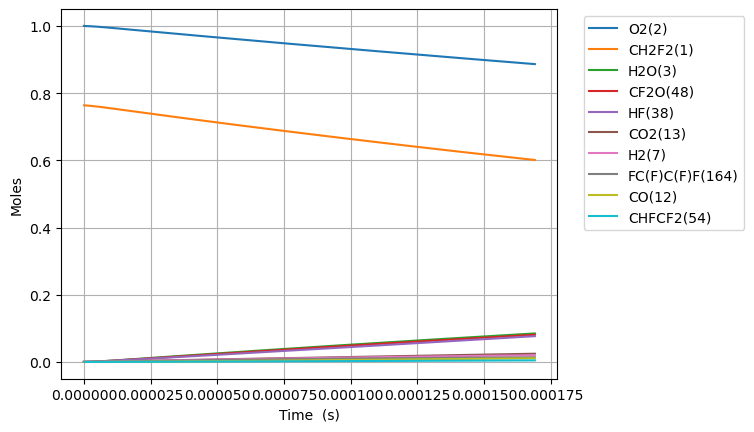

Source data for this figure (header and first rows):
Time (s), Volume (m^3), N2, Ne, CH2F2(1), O2(2), H2O(3), OH(4), H(5), O(6), H2(7), HO2(10), H2O2(11), CO(12), CO2(13), HCO(14), CH2O(19), F(37), HF(38), CHF(40), CHF3(41), CF2(42), CF3(44), CHFO(46)
0.0, 0.09023, 3.76, 0.0, 0.7636, 1.0, 0.0, 0.0, 0.0, 0.0, 0.0, 0.0, 0.0, 0.0, 0.0, 0.0, 0.0, 0.0, 0.0, 0.0, 0.0, 0.0, 0.0, 0.0
1.338202762289876e-22, 0.09023, 3.76, 0.0, 0.7636, 1, 4.515178103789009e-53, 2.3434500588995608e-38, 1.4054346578884082e-34, 7.414423092125292e-30, 5.52449076903411e-25, 8.646033894012749e-22, 4.370072093732871e-40, 2.7113131448681726e-55, 9.223093374717544e-50, 1.5785657146598322e-66, 2.0936537851496957e-78, 1.3761969485664963e-27, 2.088528680193412e-20, 7.047976827930343e-40, 1.909174258631565e-43, 6.47656373766749e-47, 3.830237763762637e-65, 2.486596417720828e-38
3.7469677344116527e-22, 0.09023, 3.76, 0.0, 0.7636, 1, 5.3604194448214465e-52, 1.4154438355762384e-37, 4.888131681675796e-34, 2.0760384748339955e-29, 1.5468574153295507e-24, 2.420889490323569e-21, 2.6395235446146538e-39, 3.2188709655876196e-54, 1.0949656454461563e-48, 1.874073216441917e-65, 6.582765548034027e-77, 3.85335145603536e-27, 5.847880304541554e-20, 4.256978004069919e-39, 1.1531412522134648e-42, 3.911844497550822e-46, 5.045431480561776e-64, 1.5019042363033781e-37
8.564497678655207e-22, 0.09023, 3.76, 0.0, 0.7636, 1, 5.2628915977861846e-51, 6.814752771293476e-37, 1.5665184287603538e-33, 4.7452308422325824e-29, 3.535674092181831e-24, 5.5334616921681514e-21, 1.2708169648575171e-38, 3.1603066016587256e-53, 1.0750437637561121e-47, 1.839976197000566e-64, 1.4685777165897163e-75, 8.807660471169762e-27, 1.336658355323784e-19, 2.0495516615621303e-38, 5.55187874410058e-42, 1.8833847349131913e-45, 5.171931092034035e-63, 7.231022382732126e-37
1.8199557567142316e-21, 0.09023, 3.76, 0.0, 0.7636, 1, 4.6549680179027145e-50, 2.976181574816446e-36, 5.246592373287046e-33, 1.0083615721652374e-28, 7.513307445886391e-24, 1.1758606095857293e-20, 5.549991559040727e-38, 2.795255399834096e-52, 9.508640345578521e-47, 1.6274381091711365e-63, 2.7504827614728384e-74, 1.871627850222528e-26, 2.84039900506304e-19, 8.950930571471392e-38, 2.4246513084620734e-41, 8.22523594683239e-45, 4.661209611700852e-62, 3.157977450505407e-36
3.746967734411653e-21, 0.09023, 3.76, 0.0, 0.7636, 1, 3.912781101930904e-49, 1.2424972212411508e-35, 1.8705393955704693e-32, 2.076038605898242e-28, 1.546857415329551e-23, 2.4208894903235503e-20, 2.3170122240971517e-37, 2.349580590333901e-51, 7.992585148999438e-46, 1.367959791246352e-62, 4.750774377488583e-73, 3.8533514567483157e-26, 5.847880304541555e-19, 3.736837314168539e-37, 1.0122441919264425e-40, 3.4338740937065136e-44, 3.952400909234163e-61, 1.3183934206755428e-35
7.600991689806495e-21, 0.09023, 3.76, 0.0, 0.7636, 1, 3.207934347672475e-48, 5.076006565685517e-35, 7.001761189399446e-32, 4.211392904760438e-28, 3.137910756811375e-23, 4.9109472517991627e-20, 9.465750957909013e-37, 1.9263281236370823e-50, 6.552804196772557e-45, 1.1215360854899096e-61, 7.893482211274448e-72, 7.816798671058629e-26, 1.186284290349858e-18, 1.526619972836915e-36, 4.135347811166203e-40, 1.4028496118296735e-43, 3.254095605432938e-60, 5.386067304639685e-35
1.530903960059618e-20, 0.09023, 3.76, 0.0, 0.7636, 1, 2.5978684061124317e-47, 2.0518030122571733e-34, 2.702205068643715e-31, 8.482102428069579e-28, 6.320017439775022e-23, 9.891062774750265e-20, 3.8262078815235196e-36, 1.5599904579526656e-49, 5.306630731415595e-44, 9.082489997786911e-61, 1.2868367842076746e-70, 1.5743693104714198e-25, 2.389276810141264e-18, 6.170842015739863e-36, 1.6715737037962577e-39, 5.6705424273539395e-43, 2.6407075664266584e-59, 2.177134520342358e-34
3.072513542217555e-20, 0.09023, 3.76, 0.0, 0.7636, 1, 2.090990502767618e-46, 8.250209671070263e-34, 1.0609401331801515e-30, 1.702352517702685e-27, 1.2684230805702318e-22, 1.9851293820651973e-19, 1.5385013608869445e-35, 1.255616036666247e-48, 4.271238078998574e-43, 7.310378108384317e-60, 2.0782448140040885e-69, 3.159748199216512e-25, 4.795261849724074e-18, 2.481268434179465e-35, 6.721324344482023e-39, 2.280100170073735e-42, 2.1276507939518743e-58, 8.754162152440637e-34
6.155732706533428e-20, 0.09023, 3.76, 0.0, 0.7636, 1, 1.677888192625177e-45, 3.308703078033463e-33, 4.203634731310502e-30, 3.410638548429736e-27, 2.5412657537556914e-22, 3.9771755912453425e-19, 6.170078568708171e-35, 1.0075527934941384e-47, 3.427399565082433e-42, 5.866118039473193e-59, 3.3407178174336886e-68, 6.330505984762609e-25, 9.607231928889693e-18, 9.950996195488046e-35, 2.6955516807157506e-38, 9.144221481612369e-42, 1.708177002096771e-57, 3.5108105625997185e-33
1.2322171035165178e-19, 0.09023, 3.76, 0.0, 0.7636, 1, 1.3443523660434049e-44, 1.3252070418057465e-32, 1.6734045309555888e-29, 6.827216533626226e-27, 5.086951100126611e-22, 7.961268009604847e-19, 2.4712497233756947e-34, 8.072683195431921e-47, 2.746090433101385e-41, 4.7000328726429336e-58, 5.357602029479027e-67, 1.2672021588078459e-24, 1.9231172087220937e-17, 3.98558889024803e-34, 1.0796266645770833e-37, 3.6624581931561437e-41, 1.368968644810901e-56, 1.4061554541050235e-32
2.4655047692428673e-19, 0.09023, 3.76, 0.0, 0.7636, 1, 1.0762993169758102e-43, 5.304281758291679e-32, 6.677495199390147e-29, 1.3660396198988763e-26, 1.0178321792868449e-21, 1.5929452846320704e-18, 9.891439156146488e-34, 6.463055093464468e-46, 2.198542086679078e-40, 3.762884116815995e-57, 8.582139136227597e-66, 2.535505292360477e-24, 3.847905240388342e-17, 1.5952742305384175e-33, 4.321320246594814e-37, 1.465937741343387e-40, 1.0961466347347103e-55, 5.628286363286974e-32
4.932080100695567e-19, 0.09023, 3.76, 0.0, 0.7636, 1, 8.61366563475173e-43, 2.122403619488953e-31, 2.6677710747334076e-28, 2.73268503095922e-26, 2.036106317835212e-21, 3.1865822519739837e-18, 3.9578640820720334e-33, 5.1724083293767414e-45, 1.7595018506094458e-39, 3.0114509067571378e-56, 1.3739408567628399e-64, 5.072111611023585e-24, 7.697481303720838e-17, 6.383174863050859e-33, 1.7290909766646905e-36, 5.865660437145454e-40, 8.773061793239624e-55, 2.2520476635587614e-31
9.865230763600967e-19, 0.09023, 3.76, 0.0, 0.7636, 1, 6.892241233733513e-42, 8.490996516020076e-31, 1.0664627868698416e-27, 5.466013765031321e-26, 4.072654594931946e-21, 6.373856186652774e-18, 1.5834033534590188e-32, 4.13871253352587e-44, 1.4078688094464466e-38, 2.4096182636931523e-55, 2.1989444583471206e-63, 1.0145324454581184e-23, 1.539663343038583e-16, 2.553685592593763e-32, 6.917489823073574e-36, 2.3466461232786526e-39, 7.020005347062663e-54, 9.00965709956905e-31
1.9731532089411763e-18, 0.09023, 3.76, 0.0, 0.7636, 1, 5.51431654403828e-41, 3.3966750408017824e-30, 4.264559619370374e-27, 1.0932822880981805e-25, 8.145751149125414e-21, 1.2748404055990215e-17, 6.33412889179639e-32, 3.3112844088383526e-43, 1.1264019894958887e-37, 1.9278776381453306e-54, 3.5188224942343033e-62, 2.029175096662195e-23, 3.079493768371581e-16, 1.0215573724252714e-31, 2.767221128541972e-35, 9.387348441662315e-39, 5.616626821271715e-53, 3.604156149759404e-30
3.9464134741033355e-18, 0.09023, 3.76, 0.0, 0.7636, 1, 4.4116626864397615e-40, 1.3587253108446962e-29, 1.70556551788579e-26, 2.1867047704112845e-25, 1.6291944257512348e-20, 2.5497499794584526e-17, 2.5337546559745174e-31, 2.6491532872737277e-42, 9.01164368946813e-37, 1.5423753130201693e-53, 5.630525135733603e-61, 4.0584607290405975e-23, 6.159154619037577e-16, 4.086395766339171e-31, 1.1069334928770165e-34, 3.755092169657684e-38, 4.493550659580176e-52, 1.441721123960917e-29
7.892934004427655e-18, 0.09023, 3.76, 0.0, 0.7636, 1, 3.5294139593977283e-39, 5.435011879809129e-29, 6.821745387302945e-26, 4.373792371533472e-25, 3.258433047428621e-20, 5.09956912714509e-17, 1.0135224826025166e-30, 2.11937293633047e-41, 7.209486038181385e-36, 1.2339295125470918e-52, 9.00916761935436e-60, 8.117033313678578e-23, 1.2318476320369561e-15, 1.634591562409118e-30, 4.4278240559843315e-34, 1.5020674252799803e-37, 3.5949404847320565e-51, 5.76700182590318e-29
1.5785975065076295e-17, 0.09023, 3.76, 0.0, 0.7636, 1, 2.8235647361042883e-38, 2.1740269157376716e-28, 2.7285948154016373e-25, 8.748938119793387e-25, 6.516910290783389e-20, 1.0199207422389455e-16, 4.054131171158018e-30, 1.695518473676744e-40, 5.767657222320769e-35, 9.871552836021432e-52, 1.4414930351071562e-58, 1.6234183762480656e-22, 2.4637119723033504e-15, 6.538432761605816e-30, 1.7711476394110382e-33, 6.008330802692351e-37, 2.875992808253399e-50, 2.3068241964672147e-28
3.157205718637357e-17, 0.09023, 3.76, 0.0, 0.7636, 1, 2.2588652868718828e-37, 8.696152281424399e-28, 1.0914172578136393e-24, 1.7503111800628367e-24, 1.3033864777492917e-19, 2.0398484012362558e-16, 1.6216607166138637e-29, 1.3564228316226484e-39, 4.614153064700058e-34, 7.897288460278624e-51, 2.3064099037368571e-57, 3.2468505778200694e-22, 4.92744065283613e-15, 2.615386406799732e-29, 7.084626591532598e-33, 2.403344530401499e-36, 2.3008111142095283e-49, 9.227343717370964e-28
6.314422142896812e-17, 0.09023, 3.76, 0.0, 0.7636, 1, 1.807097741454022e-36, 3.478470068803239e-27, 4.365627692709752e-24, 3.5026987901582835e-24, 2.606777375091201e-19, 4.0797037190246235e-16, 6.486659362508332e-29, 1.0851414908334812e-38, 3.6913332544546394e-33, 6.317848439895544e-50, 3.690272922693047e-56, 6.493723428219528e-22, 9.854898013901653e-15, 1.046157222920761e-28, 2.8338578431615325e-32, 9.613402451954863e-36, 1.8406567573219227e-48, 3.6909468725347664e-27
1.2628854991415723e-16, 0.09023, 3.76, 0.0, 0.7636, 1, 1.4456805783385884e-35, 1.391390044785203e-26, 1.7462428080637312e-23, 7.013685507682068e-24, 5.213559169775092e-19, 8.159414353776353e-16, 2.5946670439894656e-28, 8.681144900064579e-38, 2.9530707453220235e-32, 5.054284532639697e-49, 5.904451101139493e-55, 1.29875029181131e-21, 1.9709812736032548e-14, 4.1846342101984325e-28, 1.133544578379732e-31, 3.8453657761734474e-35, 1.4725303424692955e-47, 1.4763806255453286e-26
2.525772068845354e-16, 0.09023, 3.76, 0.0, 0.7636, 1, 1.156545705364429e-34, 5.565565701792533e-26, 6.984954683894325e-23, 1.406050494501401e-23, 1.042712275914357e-18, 1.63188356199798e-15, 1.0378674772108895e-27, 6.944921223388596e-37, 2.3624579660398026e-31, 4.043427877673188e-48, 9.447135744659744e-54, 2.5975197054861586e-21, 3.9419642180293736e-14, 1.673854746269231e-27, 4.5341811941813215e-31, 1.538147213001263e-34, 1.178029112993708e-46, 5.905526250542719e-26
3.788658638549136e-16, 0.09023, 3.76, 0.0, 0.7636, 1, 3.3069991383078823e-34, 1.182683224168484e-25, 1.4843018348429341e-22, 2.113217039757808e-23, 1.5640686348513169e-18, 2.447825688288323e-15, 2.2054688011293643e-27, 1.985813815532314e-36, 6.755153904976935e-31, 1.1561674279382652e-47, 3.601721383924075e-53, 3.896302634915413e-21, 5.912947162455433e-14, 3.556941997860504e-27, 9.635136836285481e-31, 3.268563328168074e-34, 3.433049917262394e-46, 1.254924561939304e-25
5.051545208252918e-16, 0.09023, 3.76, 0.0, 0.7636, 1, 6.975420892070878e-34, 2.0175190966149529e-25, 2.5320433792128135e-22, 2.8228681878322026e-23, 2.0854249937884312e-18, 3.2637678142486658e-15, 3.762270675996689e-27, 4.1886569525862506e-36, 1.4248576295717908e-30, 2.4386913466114216e-47, 9.690697671236357e-53, 5.195099080157341e-21, 7.883930106881432e-14, 6.0677251743416954e-27, 1.64364115033204e-30, 5.575784873712358e-34, 7.36348239834497e-46, 2.140753872753555e-25
7.577318347660482e-16, 0.09023, 3.76, 0.0, 0.7636, 1, 1.9052045373174507e-33, 4.177019002763449e-25, 5.242272290541552e-22, 4.2480016986910695e-23, 3.128137711663152e-18, 4.8956520653948606e-15, 7.7893042897205e-27, 1.144052266078075e-35, 3.891727965213417e-30, 6.660819207300832e-47, 3.919568201089779e-52, 7.792723691606797e-21, 1.182589599573329e-13, 1.2562455427737973e-26, 3.402950548348727e-30, 1.1543954842259952e-33, 2.0766995017270162e-45, 4.43215939081909e-25
1.0103091487068045e-15, 0.09023, 3.76, 0.0, 0.7636, 1, 3.986326445876539e-33, 7.104018223823012e-25, 8.915730263798224e-22, 5.682271991015075e-23, 4.170850429538789e-18, 6.5275363153275305e-15, 1.324756713906719e-26, 2.3937402116418554e-35, 8.142796165096241e-30, 1.3936655405006313e-46, 1.0617033152929503e-51, 1.0390398006004013e-20, 1.5767861884584928e-13, 2.1365447456176126e-26, 5.787527893753334e-30, 1.9633243690031465e-33, 4.450053980721889e-45, 7.537942653054903e-25
1.262886462647561e-15, 0.09023, 3.76, 0.0, 0.7636, 1, 7.256957165651781e-33, 1.0853339009469727e-24, 1.362121936842093e-21, 7.12633170070586e-23, 5.213563147415688e-18, 8.159420563959998e-15, 2.023928988267151e-26, 4.3577128439714634e-35, 1.482364801112691e-29, 2.5371136233439193e-46, 2.385083957089601e-51, 1.2988125573949023e-20, 1.970982777343633e-13, 3.264157709093729e-26, 8.842035181871107e-30, 2.999515957821722e-33, 8.236247140824027e-45, 1.1516273495251037e-24
1.7680410905290737e-15, 0.09023, 3.76, 0.0, 0.7636, 1, 1.9160521843783333e-32, 2.087060463265876e-24, 2.6193117126437475e-21, 1.0044434345145936e-22, 7.298988583175263e-18, 1.1423189057242677e-14, 3.891943808420616e-26, 1.150564826749167e-34, 3.913879118073152e-29, 6.6987188805022214e-46, 9.249054463374448e-51, 1.8183743818200397e-20, 2.7593759551138414e-13, 6.276859724512901e-26, 1.700292068566651e-29, 5.767962346093709e-33, 2.2182764232011212e-44, 2.2145386266915737e-24
2.2731957184105864e-15, 0.09023, 3.76, 0.0, 0.7636, 1, 3.972458616925491e-32, 3.422776711848339e-24, 4.295664021902276e-21, 1.3002297132835755e-22, 9.384414018944216e-18, 1.46869575452446e-14, 6.38277796785829e-26, 2.385409151205865e-34, 8.114449122431734e-29, 1.3888103777032062e-45, 2.4610873665010165e-50, 2.3379578359215055e-20, 3.5477691328839533e-13, 1.0294033990657903e-25, 2.78847467552596e-29, 9.459442532778087e-33, 4.642511505633204e-44, 3.631837719024382e-24
3.283504974173612e-15, 0.09023, 3.76, 0.0, 0.7636, 1, 1.19361080656874e-31, 7.096041766335755e-24, 8.9056795036232e-21, 1.9037286803865554e-22, 1.355526489052415e-17, 2.1214494505408573e-14, 1.3232641738450733e-25, 7.167465752051694e-34, 2.4381556283461693e-28, 4.17296088457464e-45, 1.1031189387611236e-49, 3.3771896259590565e-20, 5.12455548842389e-13, 2.134137577345724e-25, 5.781007348410015e-29, 1.9611113548235492e-32, 1.4069408019989962e-43, 7.529449935437634e-24
5.304123485699663e-15, 0.09023, 3.76, 0.0, 0.7636, 1, 5.131734773569597e-31, 1.844989842975578e-23, 2.3154914449561803e-20, 3.1584321550451614e-22, 2.1896966633941422e-17, 3.426956836237867e-14, 3.44050927061814e-25, 3.081525178779962e-33, 1.048239955935336e-27, 1.794078044687198e-44, 8.00674696687711e-49, 5.455912743707767e-20, 8.278128199502617e-13, 5.548793793225319e-25, 1.5030717010679784e-28, 5.098920119519928e-32, 6.080997352869865e-43, 1.9576697198796383e-23
9.345360508751766e-15, 0.09023, 3.76, 0.0, 0.7636, 1, 2.8897622082456458e-30, 5.718700909184111e-23, 7.177003283741484e-20, 5.858661913880953e-22, 3.858037012252745e-17, 6.037971582289871e-14, 1.0664064172397224e-24, 1.7352448052483212e-32, 5.902745292954033e-27, 1.010252405739919e-43, 8.213491228264301e-48, 9.614397221271357e-20, 1.458527362165547e-12, 1.719881768181488e-24, 4.658860574061692e-28, 1.5804390912707031e-31, 3.4323798441613534e-42, 6.067914208900304e-23
1.742783455485597e-14, 0.09023, 3.76, 0.0, 0.7636, 1, 1.918936239588772e-29, 1.9878054288676822e-22, 2.4946677879985103e-19, 1.2022429697508084e-21, 7.194717711246243e-17, 1.1260000973033212e-13, 3.7067421932347636e-24, 1.152267622001191e-31, 3.9196131047322203e-26, 6.708251887462345e-43, 1.0360094099972745e-46, 1.7935519937910725e-19, 2.7199564465942793e-12, 5.978169210688299e-24, 1.6193821237482573e-27, 5.493466218461676e-31, 2.2813741314394247e-41, 2.1091576642495365e-22
3.3592782647064385e-14, 0.09023, 3.76, 0.0, 0.7636, 1, 1.395034574000175e-28, 7.384589734415146e-22, 9.267260397602556e-19, 2.7403338455287044e-21, 1.3868079118944272e-16, 2.1704059349135923e-13, 1.376991032857475e-23, 8.37656718636955e-31, 2.8493709726917525e-25, 4.8763593553834656e-42, 1.465087926565048e-45, 3.459438678472012e-19, 5.242814615444395e-12, 2.2207869252533706e-23, 6.0157262137085884e-27, 2.0407194692438083e-30, 1.6594208933004668e-40, 7.835157653399103e-22
4.975773073927279e-14, 0.09023, 3.76, 0.0, 0.7636, 1, 4.3099008761994065e-28, 1.620144469754211e-21, 2.0331395072124158e-18, 4.685559627369206e-21, 2.0541440545603306e-16, 3.2148117184803007e-13, 3.0209740112986044e-23, 2.5878579257010125e-30, 8.802755608997301e-25, 1.5064410648297843e-41, 6.25301367256449e-45, 5.127542383908464e-19, 7.76567278428471e-12, 4.8721733714399486e-23, 1.3197872615188383e-26, 4.477108453665483e-30, 5.128225721363226e-40, 1.7189513526305228e-21
8.208762692368962e-14, 0.09023, 3.76, 0.0, 0.7636, 1, 1.9366696523720017e-27, 4.409676901066081e-21, 5.533427939403531e-18, 9.797555391469802e-21, 3.3888163501178844e-16, 5.30362312354062e-13, 8.22193815360395e-23, 1.162807410523423e-29, 3.955247348604248e-24, 6.768188458730505e-41, 4.722528503104864e-44, 8.4704071375862505e-19, 1.2811389121935962e-11, 1.326019380028577e-22, 3.591957027936078e-26, 1.2184881374553497e-29, 2.3058741521336243e-39, 4.678328721537521e-21
1.1118453348966477e-13, 0.09023, 3.76, 0.0, 0.7636, 1, 4.665429518242772e-27, 8.090190452630177e-21, 1.0151392827757166e-17, 1.579102170541905e-20, 4.590021431344567e-16, 7.18355320337683e-13, 1.5083623680947728e-22, 2.801107870662078e-29, 9.527684995607435e-24, 1.6302825699550435e-40, 1.4711782924759837e-43, 1.1486579724999674e-18, 1.73525338257886e-11, 2.4326593150139498e-22, 6.589653858111698e-26, 2.235372938350186e-29, 5.557386430740795e-39, 8.582665029559279e-21
1.4028144005563991e-13, 0.09023, 3.76, 0.0, 0.7636, 1, 9.197117947872048e-27, 1.2879234825867386e-20, 1.6159814098561226e-17, 2.3104030754816902e-20, 5.791226532555501e-16, 9.063483108287492e-13, 2.4011346901243897e-22, 5.52173611923765e-29, 1.8781260936267037e-23, 3.213486683210013e-40, 3.5781265814832245e-43, 1.4509954618147988e-18, 2.1893678529609543e-11, 3.872505673669741e-22, 1.0489950121659468e-25, 3.5584267001837116e-29, 1.0960602434858555e-38, 1.366258705211325e-20
1.6937834662161506e-13, 0.09023, 3.76, 0.0, 0.7636, 1, 1.5973982122765253e-26, 1.8776961616010383e-20, 2.3558690638653844e-17, 3.1736733329935464e-20, 6.992431658652931e-16, 1.0943412838334752e-12, 3.500510762765785e-22, 9.59009851466414e-29, 3.261849221729453e-23, 5.580747725521982e-40, 7.3879823949207e-43, 1.754053860260644e-18, 2.643482323339879e-11, 5.645558286478598e-22, 1.5292845661403647e-25, 5.187643669800501e-29, 1.9045770098918255e-38, 1.9918094256543187e-20
1.984752531875902e-13, 0.09023, 3.76, 0.0, 0.7636, 1, 2.545702890405408e-26, 2.5783528828476908e-20, 3.234802128924965e-17, 4.168928659749352e-20, 8.193636814746353e-16, 1.2823342393583373e-12, 4.806490566756385e-22, 1.52828248906583e-28, 5.1979991507348625e-23, 8.892862429184296e-40, 1.3647557932541728e-42, 2.0578338750678102e-18, 3.097596793715638e-11, 7.751816977116557e-22, 2.099834031529569e-25, 7.123017851381069e-29, 3.036658619768115e-38, 2.734918608893823e-20
2.566690663195405e-13, 0.09023, 3.76, 0.0, 0.7636, 1, 5.419624222615699e-26, 4.312375149534875e-20, 5.4098040767528413e-17, 6.555450917634483e-20, 1.0596047235255646e-15, 1.6583200979916923e-12, 8.038261300178544e-22, 3.2534017706858578e-28, 1.1065067697442539e-22, 1.892840497320235e-39, 3.6973055559904076e-42, 2.6675612914443353e-18, 4.005825734457659e-11, 1.2963951960134878e-21, 3.511712639150354e-25, 1.1912216337819544e-28, 6.470833302954641e-38, 4.573812165337524e-20
3.1486287945149077e-13, 0.09023, 3.76, 0.0, 0.7636, 1, 9.910043302832449e-26, 6.49011656812077e-20, 8.140986328015118e-17, 9.470095464542768e-20, 1.2998457834920782e-15, 2.0343058867805303e-12, 1.2096446737580276e-21, 5.948631042293038e-28, 2.0231003760982664e-22, 3.460449731324239e-39, 8.198712120808397e-42, 3.2801833631668756e-18, 4.9140546751870325e-11, 1.9508909215723125e-21, 5.284630707665443e-25, 1.792597424471105e-28, 1.1843131149319146e-37, 6.88293893261838e-20
3.7305669258344106e-13, 0.09023, 3.76, 0.0, 0.7636, 1, 1.640616308011434e-25, 9.111710459162398e-20, 1.1428347906050184e-16, 1.2912994913793337e-19, 1.5400868656854088e-15, 2.4102916057794107e-12, 1.698104671790365e-21, 9.84739121439253e-28, 3.348925239273393e-22, 5.72763443964368e-39, 1.5968579936281311e-41, 3.89570605706663e-18, 5.822283615903773e-11, 2.7386687259260022e-21, 7.418588104137918e-25, 2.5164240992653813e-28, 1.962457404594622e-37, 9.662298444452446e-20
4.894443188473416e-13, 0.09023, 3.76, 0.0, 0.7636, 1, 3.691411137447998e-25, 1.5686968688029762e-19, 1.9671605285620786e-16, 2.138406882855234e-19, 2.0205691133425454e-15, 3.162262834616929e-12, 2.922948968924926e-21, 2.2153768021708548e-27, 7.533504093783212e-22, 1.2881579734490597e-38, 4.744079134630652e-41, 5.135476269964661e-18, 7.63874149729941e-11, 4.714070000300489e-21, 1.276962038286019e-24, 4.331410641793945e-28, 4.424295156494964e-37, 1.6631713909430126e-19
6.058319451112422e-13, 0.09023, 3.76, 0.0, 0.7636, 1, 6.993970968731295e-25, 2.4039175399887707e-19, 3.0139568705574846e-16, 3.1969692788498934e-19, 2.5010514996610237e-15, 3.91423378492313e-12, 4.478358897858505e-21, 4.1968213875554656e-27, 1.4270373981628866e-21, 2.4395542822732503e-38, 1.11362753291663e-40, 6.386917823938156e-18, 9.45519937864468e-11, 7.222597878398488e-21, 1.9564808486266426e-24, 6.6361423633333775e-28, 8.398858685218221e-37, 2.548205497776974e-19
8.386071976390434e-13, 0.09023, 3.76, 0.0, 0.7636, 1, 1.854326298486242e-24, 4.607849964157417e-19, 5.774958390988463e-16, 5.948863467566172e-19, 3.4620168197456184e-15, 5.41817485159797e-12, 8.580875162561516e-21, 1.1123995575455738e-26, 3.7818445693268935e-21, 6.462146154195118e-38, 4.1331133125794265e-40, 8.924996850497905e-18, 1.308811514118457e-10, 1.3839028929742147e-20, 3.7487648414292845e-24, 1.2714687199968221e-27, 2.2358039274727738e-36, 4.882549974311298e-19
1e-12, 0.09023, 3.76, 0.0, 0.7636, 1, 3.1444944737721888e-24, 6.553847025710356e-19, 8.211660840897623e-16, 8.354054966835735e-19, 4.1282947439976006e-15, 6.460919340509149e-12, 1.2201530968789625e-20, 1.8860030840267782e-26, 6.411154758280376e-21, 1.0951455560866277e-37, 8.368685780167739e-40, 1.0712457810037651e-17, 1.5606967335578478e-10, 1.96783195223381e-20, 5.3305359944699856e-24, 1.8078927706976398e-27, 3.8017856777337144e-36, 6.942711756083923e-19
1.0713824501668445e-12, 0.09023, 3.76, 0.0, 0.7636, 1, 3.86734723011362e-24, 7.523783488716953e-19, 9.425833386356345e-16, 9.547792910741639e-19, 4.422983089544576e-15, 6.922114809121388e-12, 1.400565248736904e-20, 2.3193708647032285e-26, 7.883946939133847e-21, 1.3465488699527734e-37, 1.0987130628276211e-39, 1.1510307837991596e-17, 1.672103090352435e-10, 2.258795283008176e-20, 6.118710052176439e-24, 2.075174957412833e-27, 4.6810519018740154e-36, 7.969260432273582e-19
1.5369329552224469e-12, 0.09023, 3.76, 0.0, 0.7636, 1, 1.1422987782587859e-23, 1.5494912823797584e-18, 1.9397179971900623e-15, 1.928999931074351e-18, 6.344919532161875e-15, 9.92999140991269e-12, 2.8821986424510457e-20, 6.84683569094849e-26, 2.326580029486302e-20, 3.969981139310791e-37, 4.7113002045471595e-39, 1.682408328141955e-17, 2.398686242760721e-10, 4.6483243089346336e-20, 1.2591581447586628e-23, 4.27001922210663e-27, 1.3939289604069152e-35, 1.639976796212951e-18
2.0024834602780492e-12, 0.09023, 3.76, 0.0, 0.7636, 1, 2.5279487101050532e-23, 2.6323826037108264e-18, 3.2927948967666827e-15, 3.2430074512427856e-18, 8.266862936084445e-15, 1.2937863613642461e-11, 4.892735293931307e-20, 1.5144116006951186e-25, 5.1443913806623966e-20, 8.770354837332836e-37, 1.350867781515858e-38, 2.233116000496599e-17, 3.1252693950900614e-10, 7.890839654041718e-20, 2.1375089931308405e-23, 7.247900068282978e-27, 3.1087147646264886e-35, 2.7839705447587214e-18
2.4680339653336516e-12, 0.09023, 3.76, 0.0, 0.7636, 1, 4.735429192554237e-23, 4.001704347848524e-18, 5.001809276106011e-15, 4.897450446636609e-18, 1.0188815409845802e-14, 1.5945731446504865e-11, 7.432174430717185e-20, 2.835341172406574e-25, 9.62853837114496e-20, 1.6400783961057246e-36, 3.09620626540633e-38, 2.803445270828864e-17, 3.8518525473411995e-10, 1.1986334128466897e-19, 3.246923102629366e-23, 1.1008570723957023e-26, 5.867521714762464e-35, 4.2289050321397346e-18
2.933584470389254e-12, 0.09023, 3.76, 0.0, 0.7636, 1, 7.956936012942797e-23, 5.658108550095779e-18, 7.066756378688536e-15, 6.892977518687756e-18, 1.2110779061988793e-14, 1.8953594934537606e-11, 1.0500515285040172e-19, 4.76171161639956e-25, 1.6165300929849178e-19, 2.7511297793876632e-36, 6.149715890113341e-38, 3.393687495745632e-17, 4.5784356995148924e-10, 1.6934800564686603e-19, 4.587400090931921e-23, 1.5551784609710127e-26, 9.933709980849418e-35, 5.97477800909219e-18
3.3991349754448563e-12, 0.09023, 3.76, 0.0, 0.7636, 1, 1.2385112635205925e-22, 7.602247242423823e-18, 9.487631452684006e-15, 9.230237271507972e-18, 1.4032756001053756e-14, 2.196145410362354e-11, 1.4097757093775173e-19, 7.407780785535464e-25, 2.5140531505253753e-19, 4.2748875978314465e-36, 1.1049206829157286e-37, 4.00413391750395e-17, 5.305018851611909e-10, 2.273623181726028e-19, 6.158939640744882e-23, 2.0877295338830113e-26, 1.5579059247750115e-34, 8.021587233725671e-18
4.3302359855560606e-12, 0.09023, 3.76, 0.0, 0.7636, 1, 2.5634135962238036e-22, 1.2356336175581815e-17, 1.539714652939813e-14, 1.4932549214375736e-17, 1.7876758173989327e-14, 2.797715958776681e-11, 2.287894054356078e-19, 1.5316126904268389e-24, 5.194779995599386e-19, 8.817899612400435e-36, 2.8985715964959446e-37, 5.2868037701244924e-17, 6.758185155579035e-10, 3.6897960292143176e-19, 9.995205460233966e-23, 3.387422269402998e-26, 3.2735047492412372e-34, 1.3018005492657612e-17
5.261336995667265e-12, 0.09023, 3.76, 0.0, 0.7636, 1, 4.603244514051369e-22, 1.8269187210710824e-17, 2.2730316583117128e-14, 2.2009575033895454e-17, 2.1720838796516878e-14, 3.399284810297128e-11, 3.377571876583079e-19, 2.7474782752803783e-24, 9.312872993617479e-19, 1.5780750550833168e-35, 6.309895239619039e-37, 6.653782455029542e-17, 8.211351459248945e-10, 5.447146282015267e-19, 1.4755719305780878e-22, 4.9997385538483507e-26, 5.968202376539985e-34, 1.9218142017490947e-17
6.19243800577847e-12, 0.09023, 3.76, 0.0, 0.7636, 1, 7.513702418382453e-22, 2.534601622768758e-17, 3.14871037626228e-14, 3.046650339901276e-17, 2.556501473603897e-14, 4.000851985087784e-11, 4.678808581819552e-19, 4.479841655096124e-24, 1.5175500185608019e-18, 2.5670380432622156e-35, 1.2110572497985452e-36, 8.107395735363217e-17, 9.664517762628186e-10, 7.545668300801801e-19, 2.0440480949301524e-22, 6.92448197027775e-26, 9.890965537882104e-34, 2.6621979130085297e-17
7.123539015889675e-12, 0.09023, 3.76, 0.0, 0.7636, 1, 1.1451181785326652e-21, 3.3592038919590695e-17, 4.166747028622707e-14, 4.0308522883692006e-17, 2.9409302859484805e-14, 4.602417503078719e-11, 6.191603582846229e-19, 6.820195520082074e-24, 2.308917269842573e-18, 3.898915559854654e-35, 2.1223970568149437e-36, 9.649967530287412e-17, 1.1117684065723481e-09, 9.985356479292126e-19, 2.704949117848931e-22, 9.161456406064769e-26, 1.5305455471405519e-33, 3.5229499262474014e-17
8.985741036112083e-12, 0.09023, 3.76, 0.0, 0.7636, 1, 2.303626495533196e-21, 5.361252721175523e-17, 6.629879057385605e-14, 6.416858907016485e-17, 3.7098283123648274e-14, 5.805543647234057e-11, 9.851866157822423e-19, 1.369097370226629e-23, 4.629246687520291e-18, 7.790129017452954e-35, 5.3848404644291246e-36, 1.3011273151352003e-16, 1.402401667109002e-09, 1.5888209051184996e-18, 4.304026562111645e-22, 1.45713153996776e-25, 3.1741879395223653e-33, 5.605551885094899e-17
1e-11, 0.09023, 3.76, 0.0, 0.7636, 1, 3.1789782965377377e-21, 6.650776109579637e-17, 8.210953938912868e-14, 7.951822015107001e-17, 4.1286395414526854e-14, 6.460830472461771e-11, 1.22014168030257e-18, 1.8871521262156177e-23, 6.376649499178437e-18, 1.0710590987294892e-34, 8.269963162045035e-36, 1.500223798177081e-16, 1.5606967319940993e-09, 1.967725622024702e-18, 5.330489547031997e-22, 1.804230220269269e-25, 4.4534576934224336e-33, 6.942378097048156e-17
1.0847943056334493e-11, 0.09023, 3.76, 0.0, 0.7636, 1, 4.0623599876865956e-21, 7.837237405011596e-17, 9.662397652677588e-14, 9.363128040675195e-17, 4.4787914515495605e-14, 7.008663397619847e-11, 1.4358355041277161e-18, 2.4092266518603233e-23, 8.136192963929613e-18, 1.3644702279008258e-34, 1.146438652828864e-35, 1.6756253854451583e-16, 1.6930349275405883e-09, 2.3155659789590904e-18, 6.272806927143862e-22, 2.122775269850911e-25, 5.7700400561846424e-33, 8.169606237848216e-17
... 721 more rows
